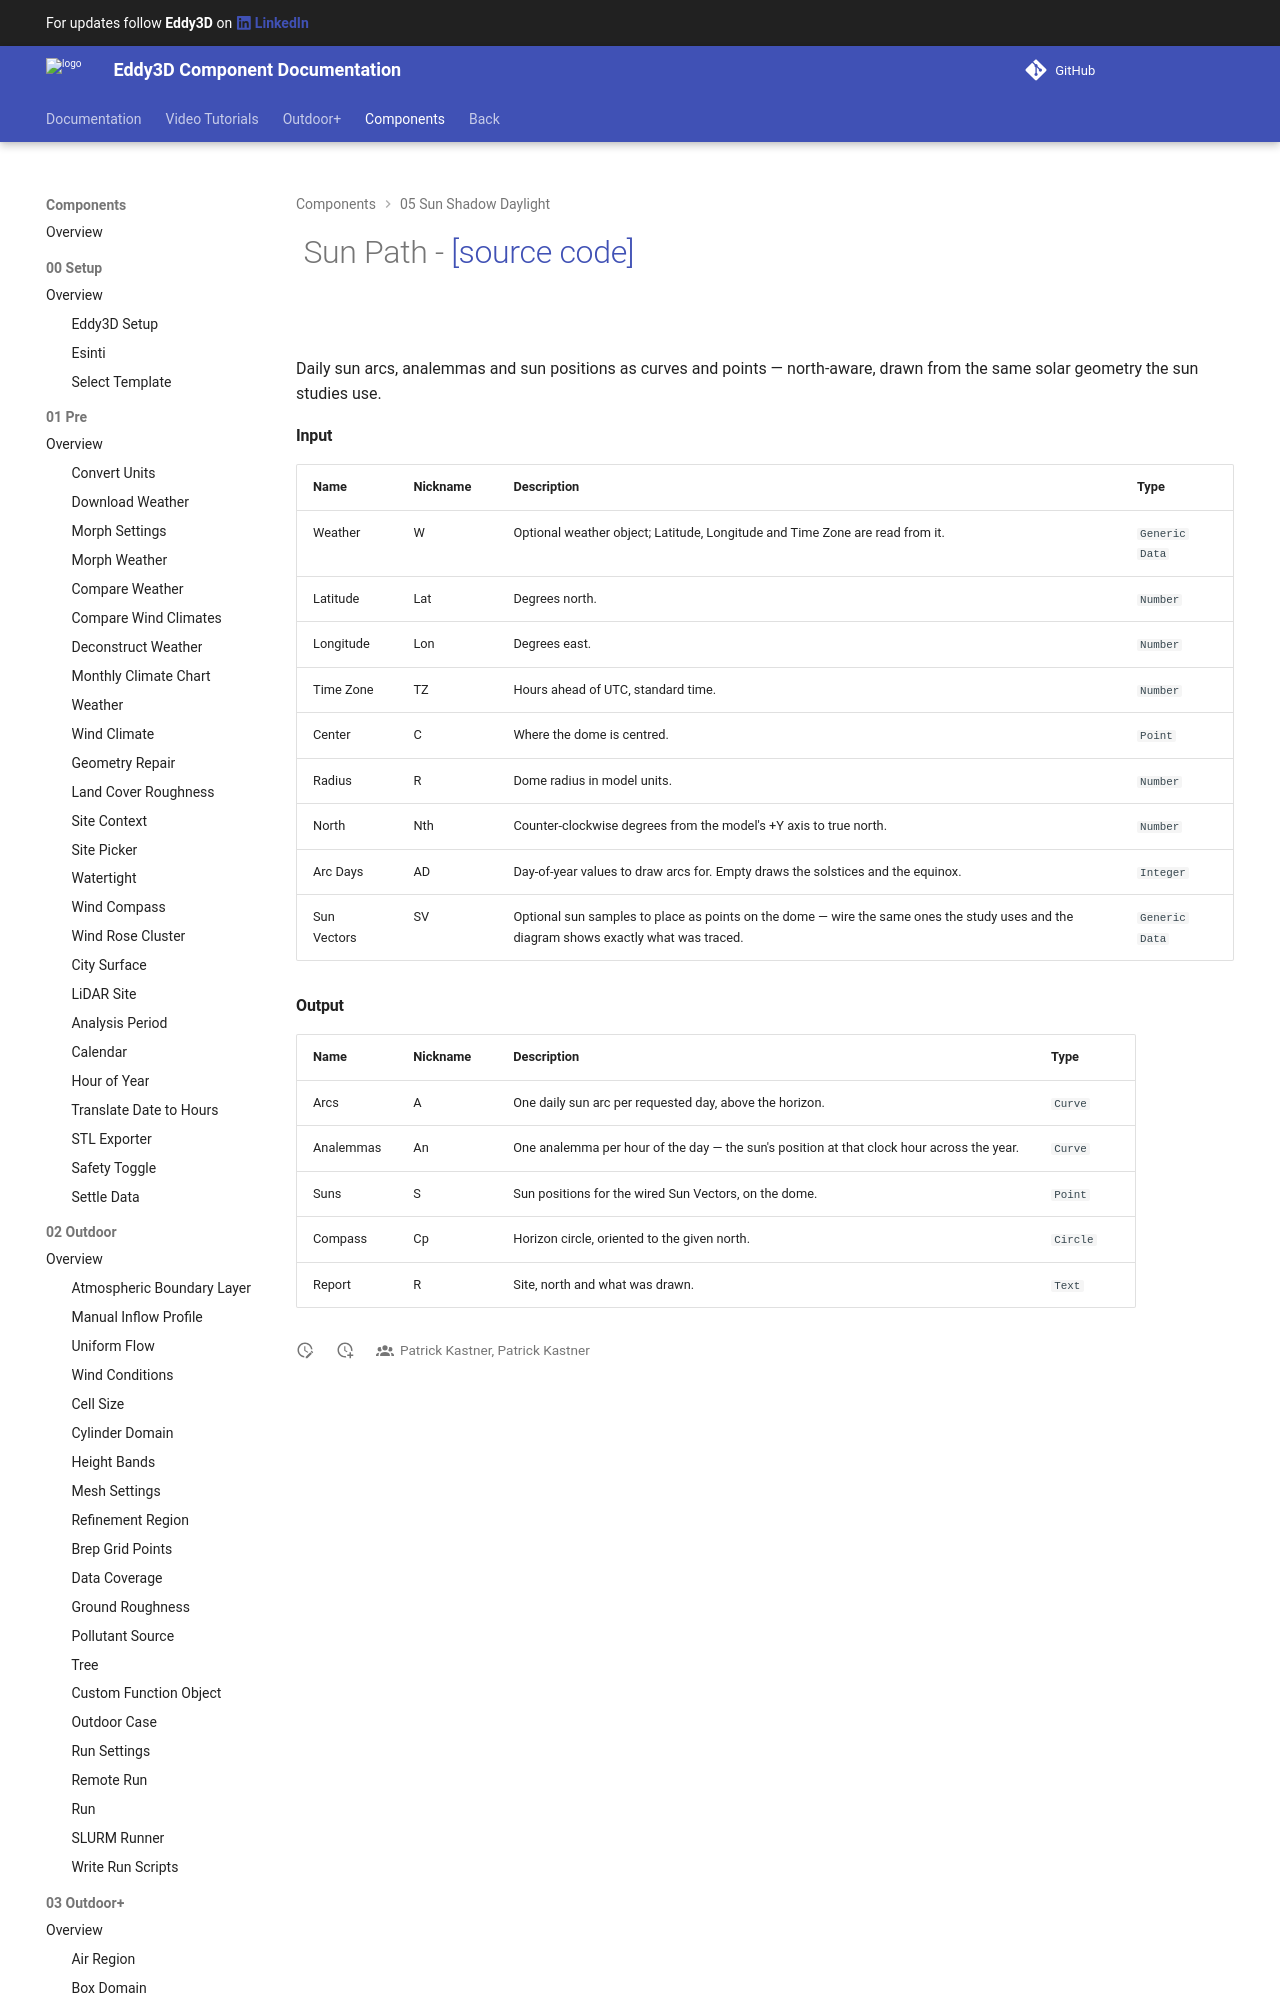

repository: Eddy3D-Dev/Eddy3D-Documentation · page: 1.22.0.827/components/Sun_Path/index.html · generator: mkdocs

# ![](/images/icons/Sun_Path.png) Sun Path - [[source code]](https://github.com/Eddy3D-Dev/Eddy3D/search?q=%22Sun%20Path%22)

![](/images/components/Sun_Path-crop.png)

Daily sun arcs, analemmas and sun positions as curves and points — north-aware, drawn from the same solar geometry the sun studies use.
